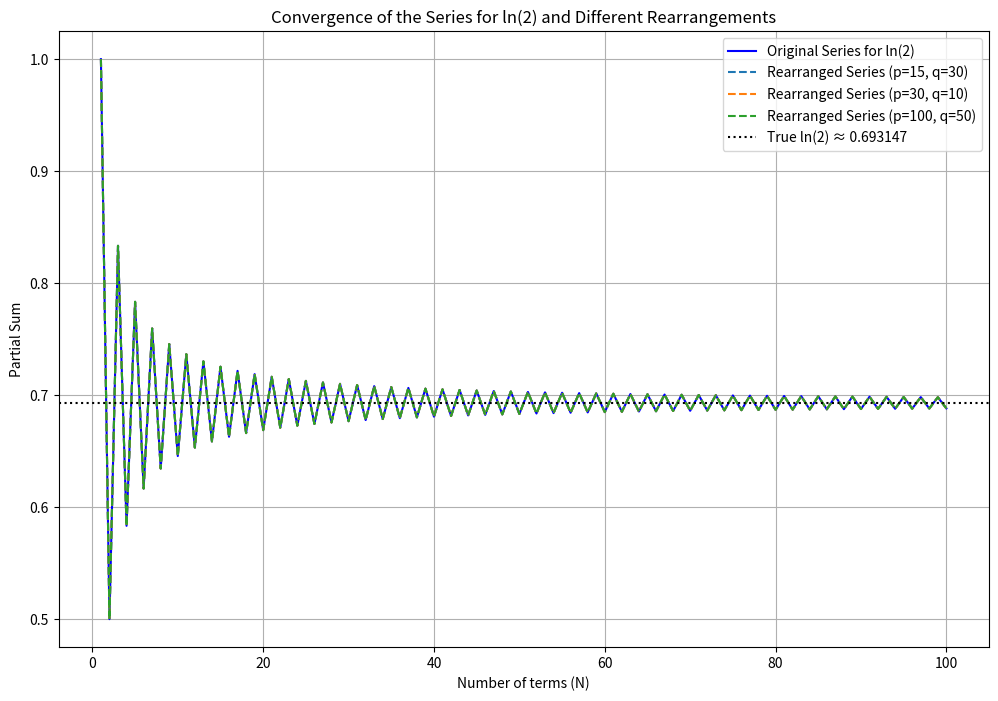

This chart was generated by the following Python code:
import numpy as np
import matplotlib.pyplot as plt

def ln2_series(N):
    return sum((-1) ** (n + 1) / n for n in range(1, N + 1))

def rearranged_series(p, q, max_terms=100):
    positive_terms = []
    negative_terms = []
    for n in range(1, max_terms + 1):
        term = (-1) ** (n + 1) / n
        if n % 2 == 1:
            positive_terms.append(term)
        else:
            negative_terms.append(term)

    rearranged_sum = 0
    pos_index, neg_index = 0, 0
    while pos_index < len(positive_terms) or neg_index < len(negative_terms):
        for _ in range(p):
            if pos_index < len(positive_terms):
                rearranged_sum += positive_terms[pos_index]
                pos_index += 1
        for _ in range(q):
            if neg_index < len(negative_terms):
                rearranged_sum += negative_terms[neg_index]
                neg_index += 1
    return rearranged_sum

N_values = np.arange(1, 101)
original_sums = [ln2_series(N) for N in N_values]

pq_cases = [
    (15, 30),
    (30, 10),
    (100, 50)
]

rearranged_sums_cases = {}

for p, q in pq_cases:
    rearranged_sums = [rearranged_series(p=p, q=q, max_terms=N) for N in N_values]
    rearranged_sums_cases[(p, q)] = rearranged_sums

plt.figure(figsize=(12, 8))
plt.plot(N_values, original_sums, label='Original Series for ln(2)', color='blue')
for (p, q), sums in rearranged_sums_cases.items():
    plt.plot(N_values, sums, label=f'Rearranged Series (p={p}, q={q})', linestyle='--')
plt.axhline(np.log(2), color='black', linestyle=':', label='True ln(2) ≈ 0.693147')
plt.xlabel('Number of terms (N)')
plt.ylabel('Partial Sum')
plt.title('Convergence of the Series for ln(2) and Different Rearrangements')
plt.legend()
plt.grid(True)
plt.show()

ln2_true = np.log(2)
final_values = {f"Rearranged (p={p}, q={q})": rearranged_sums_cases[(p, q)][-1] for p, q in pq_cases}
original_final_sum = original_sums[-1]

print("Final Values:")
print(f"Original Series Sum: {original_final_sum}")
for label, value in final_values.items():
    print(f"{label}: {value}")
print(f"True ln(2): {ln2_true}")
